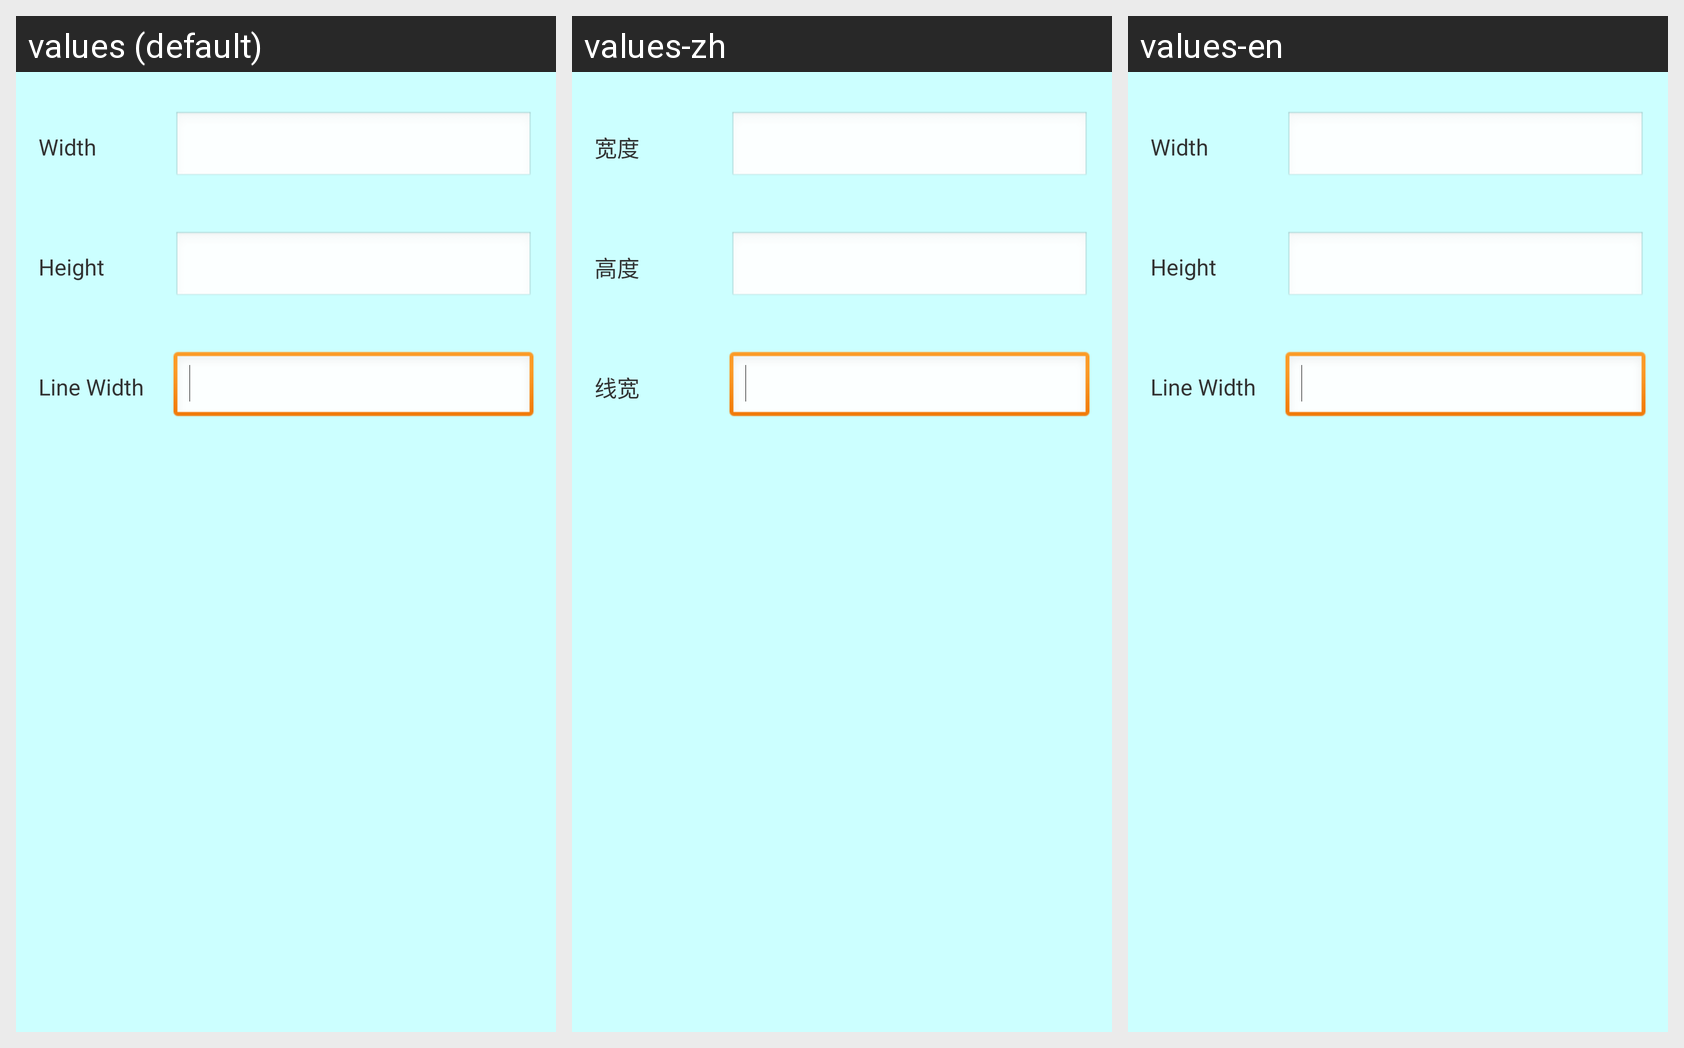

Strings drawn on this Android screen and how each of the app's shown locales translates them:
Android screen res/layout/dialog_edit_label_advanced_add_box.xml rendered under 3 locales, left to right: values (default), values-zh, values-en. Device: Nexus 5 (rendered at 1080×1920; each locale shown at half size, 540×960, under a caption strip naming it); theme AppTheme.
Strings drawn on this screen, with the default value and each locale's value (text and hints the layout hard-codes, and strings that could not be matched under every locale, appear in the picture but are not listed):

width
  values: Width
  values-zh: 宽度
  values-en: Width

height
  values: Height
  values-zh: 高度
  values-en: Height

linewidth
  values: Line Width
  values-zh: 线宽
  values-en: Line Width
